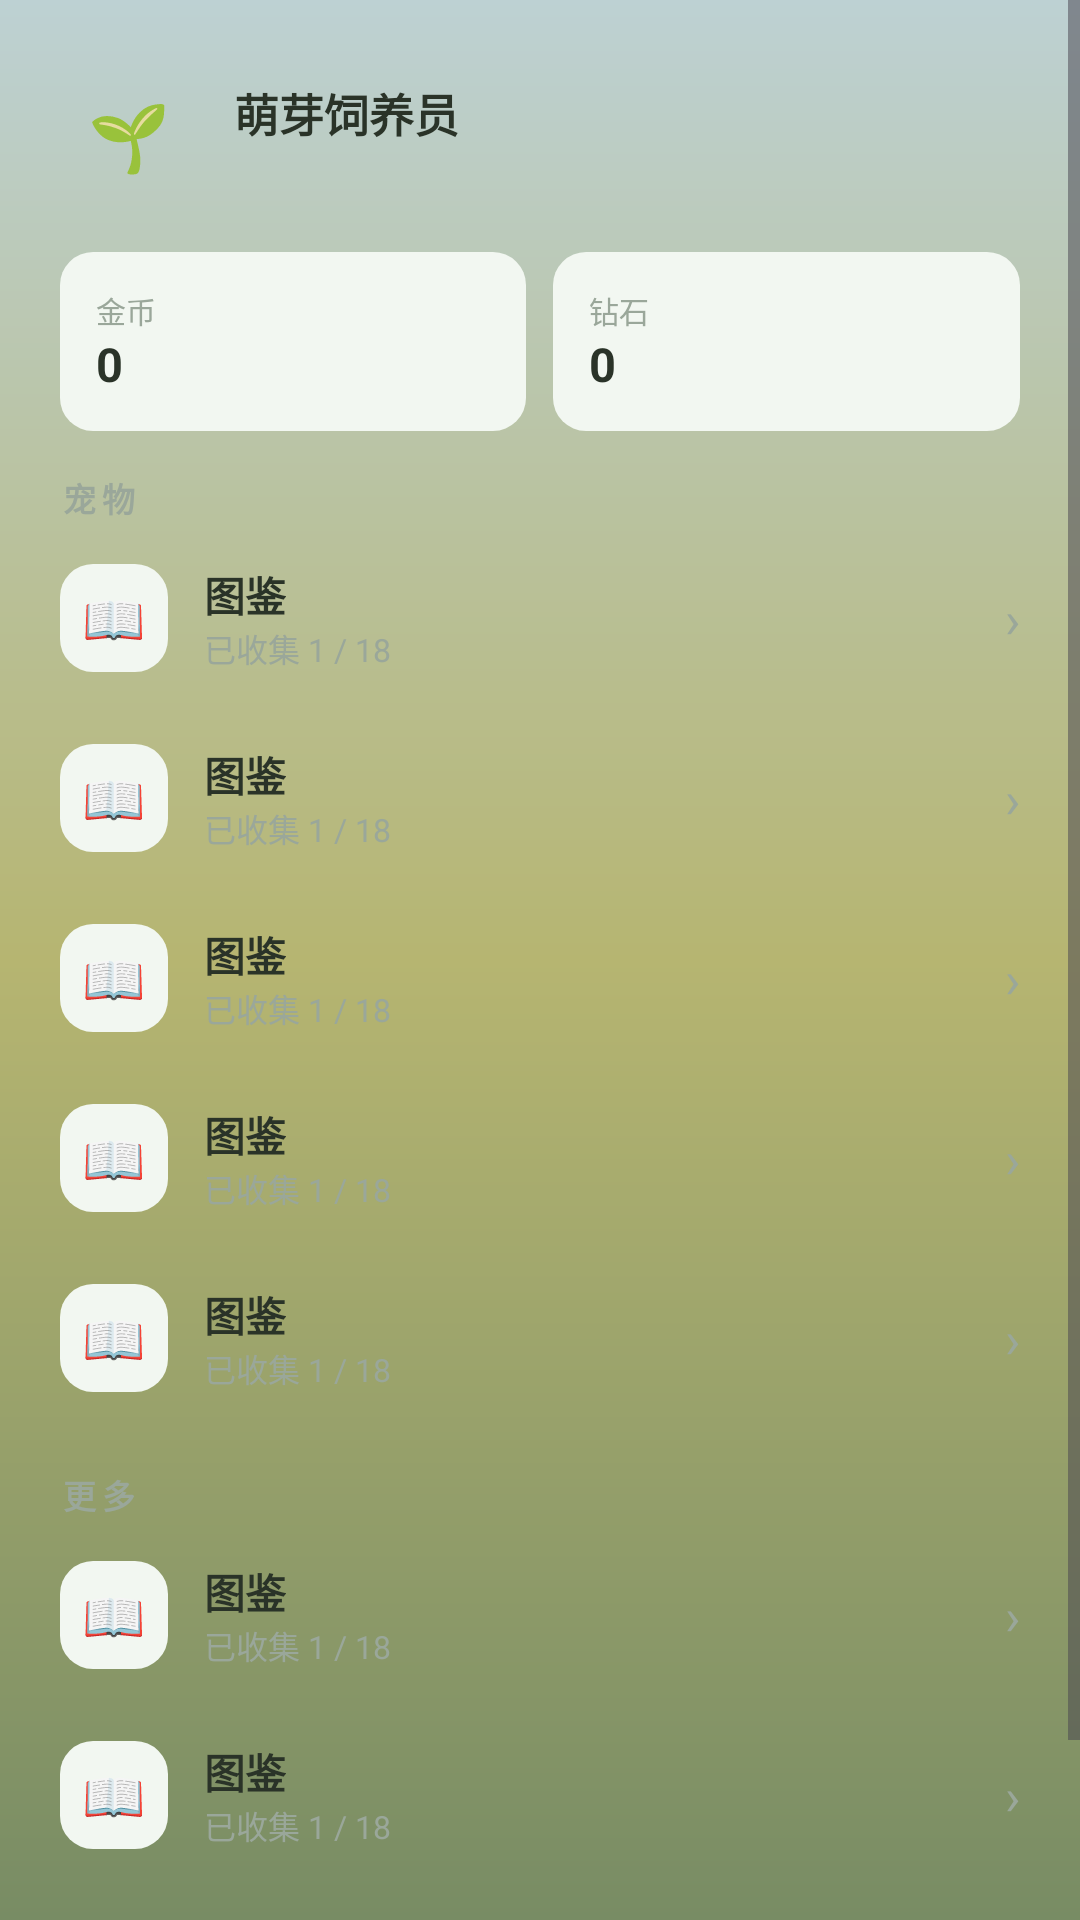

Produce the Android XML layout that renders to this screen, including the resource entries it uses.
<!-- AndroidManifest.xml: application theme Theme.SproutPet -->
<!-- res/layout/fragment_home_drawer.xml -->
<?xml version="1.0" encoding="utf-8"?>
<ScrollView xmlns:android="http://schemas.android.com/apk/res/android"
    xmlns:tools="http://schemas.android.com/tools"
    android:layout_width="match_parent"
    android:layout_height="match_parent"
    android:overScrollMode="never">

    <LinearLayout
        android:layout_width="match_parent"
        android:layout_height="wrap_content"
        android:orientation="vertical"
        android:paddingHorizontal="20dp"
        android:paddingTop="22dp"
        android:paddingBottom="18dp">

        
        <LinearLayout
            android:layout_width="match_parent"
            android:layout_height="wrap_content"
            android:gravity="center_vertical"
            android:orientation="horizontal">

            <TextView
                android:layout_width="46dp"
                android:layout_height="46dp"
                android:background="@drawable/bg_circle_primary"
                android:gravity="center"
                android:text="🌱"
                android:textSize="22sp" />

            <LinearLayout
                android:layout_width="wrap_content"
                android:layout_height="wrap_content"
                android:layout_marginStart="12dp"
                android:orientation="vertical">

                <TextView
                    android:id="@+id/tv_drawer_name"
                    android:layout_width="wrap_content"
                    android:layout_height="wrap_content"
                    android:text="@string/drawer_me_default"
                    android:textColor="@color/scene_text"
                    android:textSize="15sp"
                    android:textStyle="bold" />
                <TextView
                    android:id="@+id/tv_drawer_desc"
                    android:layout_width="wrap_content"
                    android:layout_height="wrap_content"
                    android:textColor="@color/scene_hint"
                    android:textSize="11sp"
                    tools:text="第 1 只宠物陪伴中" />
            </LinearLayout>
        </LinearLayout>

        
        <LinearLayout
            android:layout_width="match_parent"
            android:layout_height="wrap_content"
            android:layout_marginTop="16dp"
            android:orientation="horizontal">

            <LinearLayout
                android:layout_width="0dp"
                android:layout_height="wrap_content"
                android:layout_marginEnd="9dp"
                android:layout_weight="1"
                android:background="@drawable/bg_kv_chip"
                android:orientation="vertical"
                android:padding="12dp">

                <TextView
                    android:layout_width="wrap_content"
                    android:layout_height="wrap_content"
                    android:text="@string/drawer_wallet_gold"
                    android:textColor="@color/scene_hint"
                    android:textSize="10sp" />
                <TextView
                    android:id="@+id/tv_wallet_gold"
                    android:layout_width="wrap_content"
                    android:layout_height="wrap_content"
                    android:text="0"
                    android:textColor="@color/scene_text"
                    android:textSize="15.5sp"
                    android:textStyle="bold" />
            </LinearLayout>

            <LinearLayout
                android:layout_width="0dp"
                android:layout_height="wrap_content"
                android:layout_weight="1"
                android:background="@drawable/bg_kv_chip"
                android:orientation="vertical"
                android:padding="12dp">

                <TextView
                    android:layout_width="wrap_content"
                    android:layout_height="wrap_content"
                    android:text="@string/drawer_wallet_diamond"
                    android:textColor="@color/scene_hint"
                    android:textSize="10sp" />
                <TextView
                    android:id="@+id/tv_wallet_diamond"
                    android:layout_width="wrap_content"
                    android:layout_height="wrap_content"
                    android:text="0"
                    android:textColor="@color/scene_text"
                    android:textSize="15.5sp"
                    android:textStyle="bold" />
            </LinearLayout>
        </LinearLayout>

        
        <TextView style="@style/DrawerSection" android:text="@string/drawer_section_pet" />
        <include android:id="@+id/entry_codex" layout="@layout/view_drawer_entry" />
        <include android:id="@+id/entry_family" layout="@layout/view_drawer_entry" />
        <include android:id="@+id/entry_bag" layout="@layout/view_drawer_entry" />
        
        <include android:id="@+id/entry_shop" layout="@layout/view_drawer_entry" />
        <include android:id="@+id/entry_desktop" layout="@layout/view_drawer_entry" />

        
        <TextView style="@style/DrawerSection" android:text="@string/drawer_section_more" />
        <include android:id="@+id/entry_achievement" layout="@layout/view_drawer_entry" />
        <include android:id="@+id/entry_hill" layout="@layout/view_drawer_entry" />
        <include android:id="@+id/entry_settings" layout="@layout/view_drawer_entry" />
    </LinearLayout>
</ScrollView>
<!-- res/layout/view_drawer_entry.xml (included above) -->
<?xml version="1.0" encoding="utf-8"?>
<LinearLayout xmlns:android="http://schemas.android.com/apk/res/android"
    xmlns:tools="http://schemas.android.com/tools"
    android:layout_width="match_parent"
    android:layout_height="wrap_content"
    android:background="?attr/selectableItemBackground"
    android:gravity="center_vertical"
    android:orientation="horizontal"
    android:paddingVertical="12dp">

    <TextView
        android:id="@+id/tv_entry_icon"
        android:layout_width="36dp"
        android:layout_height="36dp"
        android:background="@drawable/bg_kv_chip"
        android:gravity="center"
        android:textSize="17sp"
        tools:text="📖" />

    <LinearLayout
        android:layout_width="0dp"
        android:layout_height="wrap_content"
        android:layout_marginStart="12dp"
        android:layout_weight="1"
        android:orientation="vertical">

        <TextView
            android:id="@+id/tv_entry_title"
            android:layout_width="wrap_content"
            android:layout_height="wrap_content"
            android:textColor="@color/scene_text"
            android:textSize="13.5sp"
            android:textStyle="bold"
            tools:text="图鉴" />
        <TextView
            android:id="@+id/tv_entry_desc"
            android:layout_width="wrap_content"
            android:layout_height="wrap_content"
            android:textColor="@color/scene_hint"
            android:textSize="10.5sp"
            tools:text="已收集 1 / 18" />
    </LinearLayout>

    <TextView
        android:layout_width="wrap_content"
        android:layout_height="wrap_content"
        android:text="›"
        android:textColor="@color/scene_hint"
        android:textSize="17sp" />
</LinearLayout>
<!-- resources referenced by this layout -->
<resources>
  <color name="scene_hint">#FF9AA79A</color>
  <color name="scene_text">#FF2A3328</color>
  <!-- drawable bg_kv_chip (drawable) -->
  <?xml version="1.0" encoding="utf-8"?>
  <shape xmlns:android="http://schemas.android.com/apk/res/android" android:shape="rectangle">
      <solid android:color="@color/scene_kv_bg" />
      <corners android:radius="11dp" />
  </shape>
  <string name="drawer_me_default">萌芽饲养员</string>
  <string name="drawer_section_more">更多</string>
  <string name="drawer_section_pet">宠物</string>
  <string name="drawer_wallet_diamond">钻石</string>
  <string name="drawer_wallet_gold">金币</string>
  <style name="DrawerSection">
          <item name="android:layout_width">wrap_content</item>
          <item name="android:layout_height">wrap_content</item>
          <item name="android:layout_marginTop">14dp</item>
          <item name="android:layout_marginBottom">2dp</item>
          <item name="android:textColor">@color/scene_hint</item>
          <item name="android:textSize">11sp</item>
          <item name="android:textStyle">bold</item>
          <item name="android:letterSpacing">0.18</item>
      </style>
  <style name="Theme.SproutPet" parent="Theme.Material3.Light.NoActionBar">
          <item name="colorPrimary">@color/brand_primary</item>
          <item name="colorPrimaryDark">@color/brand_primary_dark</item>
          <item name="colorSecondary">@color/brand_accent</item>
          <item name="android:colorBackground">@color/bg_page</item>
          
          <item name="android:windowBackground">@drawable/bg_launch_day</item>
          <item name="android:statusBarColor">@android:color/transparent</item>
          <item name="android:windowLightStatusBar" tools:targetApi="m">true</item>
      </style>
  <color name="scene_kv_bg">#FFF2F7F1</color>
  <color name="brand_primary">#FF4CAF50</color>
  <color name="brand_primary_dark">#FF388E3C</color>
  <color name="brand_accent">#FFFFB300</color>
  <color name="bg_page">#FFF7F8FA</color>
  <!-- drawable bg_launch_day (drawable) -->
  <?xml version="1.0" encoding="utf-8"?>
  <shape xmlns:android="http://schemas.android.com/apk/res/android"
      android:shape="rectangle">
      <gradient
          android:angle="270"
          android:startColor="#BDD1D3"
          android:centerColor="#B6B571"
          android:endColor="#788C64"
          android:type="linear" />
  </shape>
</resources>
